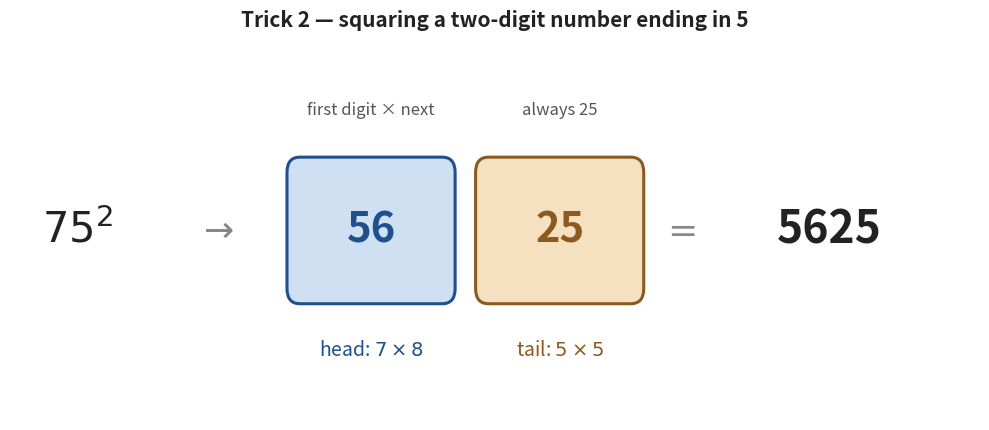

Python code for this plot:
"""Generate mm_fig2_square5.png — squaring a 2-digit number ending in 5.

75^2: head = 7x8 = 56 (the first digit times the next integer), tail = 25
(always, since 5x5 = 25). Answer 5625.
"""
import matplotlib.pyplot as plt
import matplotlib.patches as mpatches

BLUE = ('#cfe0f2', '#1f4f8c')
ORANGE = ('#f5e0c0', '#8c5a1f')
TEXT = '#222222'

fig, ax = plt.subplots(figsize=(10, 4.4))

ax.text(0.3, 1.5, r"$75^2$", ha='left', va='center', fontsize=30, color=TEXT,
        fontweight='bold')
ax.text(1.9, 1.5, r"$\rightarrow$", ha='center', va='center', fontsize=26,
        color='#888888')

# head block
ax.add_patch(mpatches.FancyBboxPatch((2.6, 0.95), 1.5, 1.1,
             boxstyle='round,pad=0.03,rounding_size=0.12',
             facecolor=BLUE[0], edgecolor=BLUE[1], linewidth=2.2))
ax.text(3.35, 1.5, "56", ha='center', va='center', fontsize=30,
        color=BLUE[1], fontweight='bold')
ax.text(3.35, 0.55, r"head: $7 \times 8$", ha='center', va='center',
        fontsize=14, color=BLUE[1])
ax.text(3.35, 2.45, "first digit × next", ha='center', va='center',
        fontsize=12, color='#555555', style='italic')

# tail block
ax.add_patch(mpatches.FancyBboxPatch((4.35, 0.95), 1.5, 1.1,
             boxstyle='round,pad=0.03,rounding_size=0.12',
             facecolor=ORANGE[0], edgecolor=ORANGE[1], linewidth=2.2))
ax.text(5.1, 1.5, "25", ha='center', va='center', fontsize=30,
        color=ORANGE[1], fontweight='bold')
ax.text(5.1, 0.55, r"tail: $5 \times 5$", ha='center', va='center',
        fontsize=14, color=ORANGE[1])
ax.text(5.1, 2.45, "always 25", ha='center', va='center', fontsize=12,
        color='#555555', style='italic')

ax.text(6.2, 1.5, r"$=$", ha='center', va='center', fontsize=26, color='#888888')
ax.text(7.6, 1.5, "5625", ha='center', va='center', fontsize=32, color=TEXT,
        fontweight='bold')

ax.set_title(r"Trick 2 — squaring a two-digit number ending in 5",
             fontsize=15, color=TEXT, fontweight='bold', pad=10)
ax.set_xlim(0, 9)
ax.set_ylim(0, 3)
ax.axis('off')
plt.tight_layout()
plt.savefig('mm_fig2_square5.png', dpi=220, bbox_inches='tight', facecolor='white')
plt.close()
print("Saved mm_fig2_square5.png")
